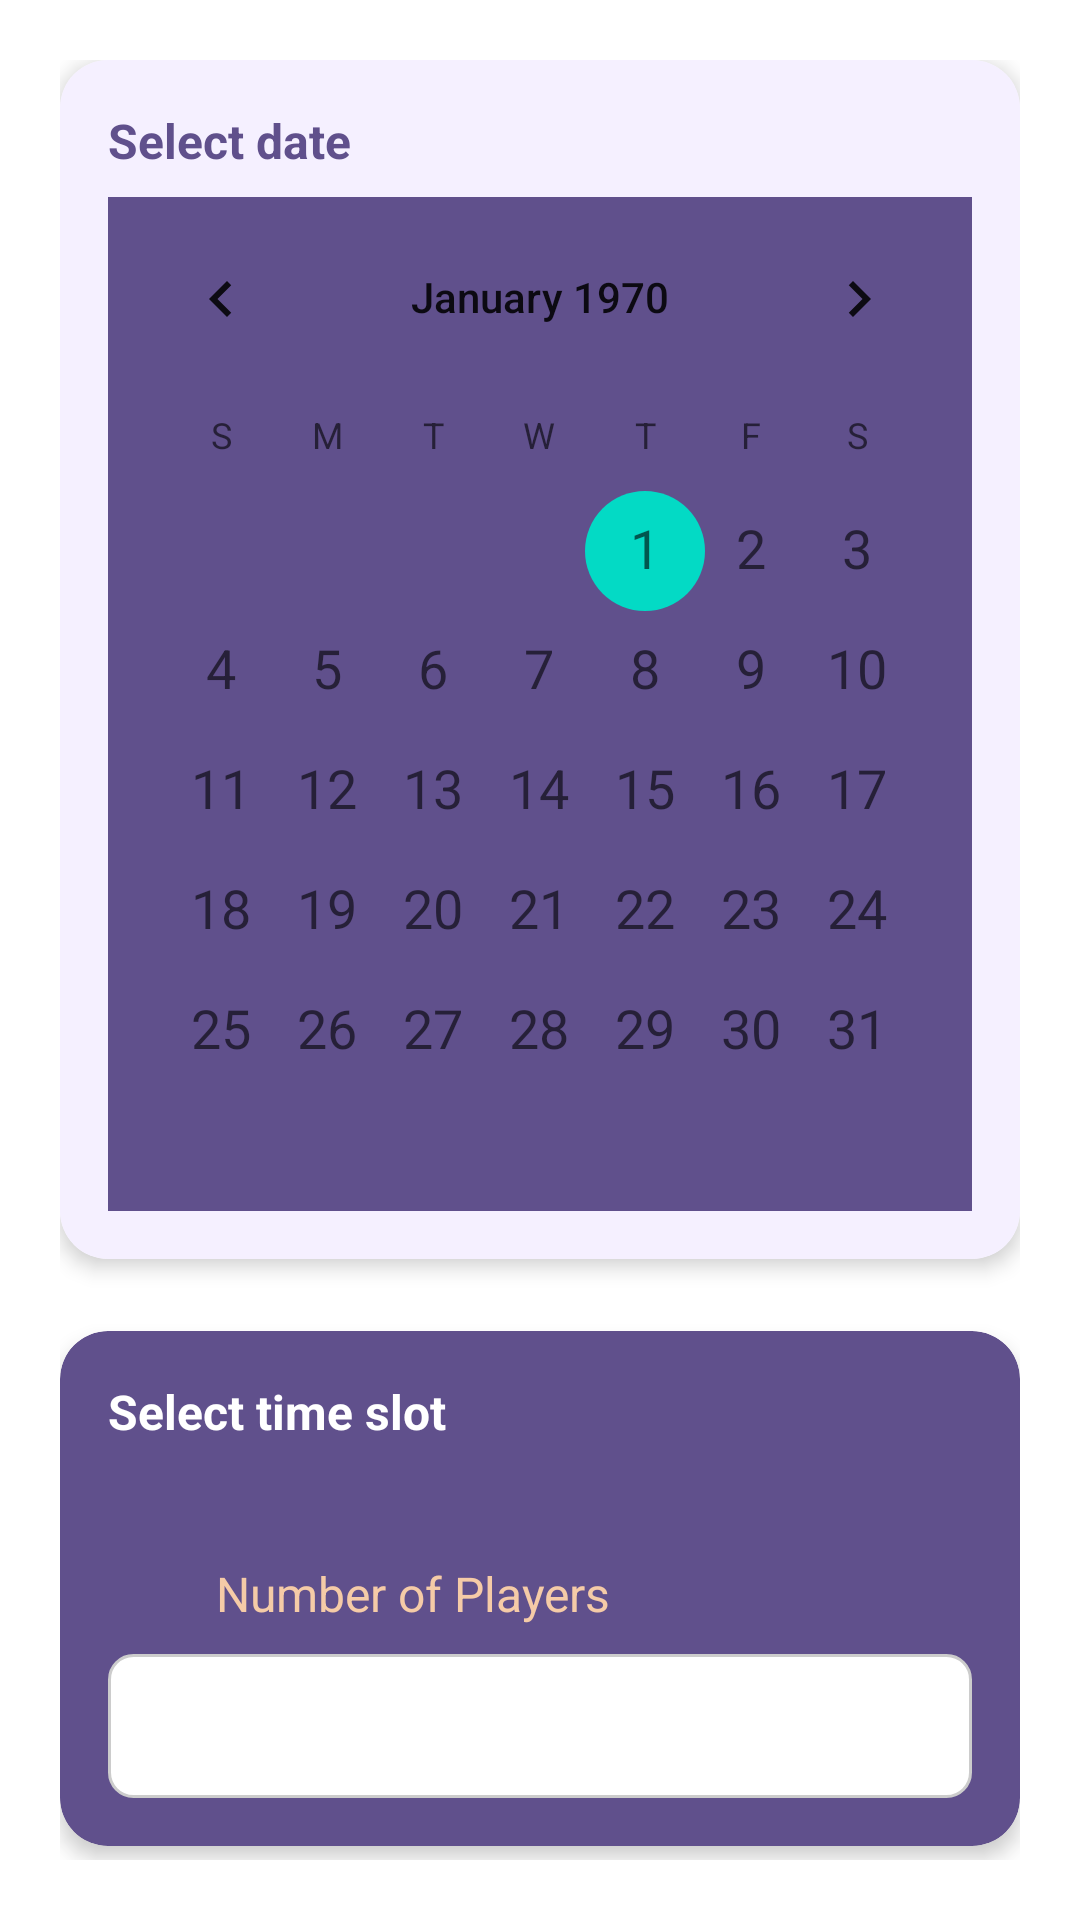

Here is an Android app screen rendered from its layout file. Give the layout XML and the strings, colors and styles it references.
<!-- AndroidManifest.xml: application theme Theme.SportHUB -->
<!-- res/layout/fragment_create_booking.xml -->
<?xml version="1.0" encoding="utf-8"?>
<androidx.core.widget.NestedScrollView
    xmlns:android="http://schemas.android.com/apk/res/android"
    xmlns:card_view="http://schemas.android.com/apk/res-auto"
    android:layout_width="match_parent"
    android:layout_height="match_parent"
    android:padding="20dp"
    android:layout_marginTop="?attr/actionBarSize"
    android:background="@color/primaryNeutral"
    android:fitsSystemWindows="true"
    >

    <LinearLayout
        android:layout_width="match_parent"
        android:layout_height="wrap_content"
        android:orientation="vertical"
        android:gravity="center_horizontal"
        android:paddingBottom="50dp"
        android:baselineAligned="false">

        
        <androidx.cardview.widget.CardView
            android:layout_width="match_parent"
            android:layout_height="wrap_content"
            card_view:cardCornerRadius="16dp"
            card_view:cardElevation="4dp"
            android:layout_marginBottom="24dp"
            android:background="#F5F0FF">

            <LinearLayout
                android:layout_width="match_parent"
                android:layout_height="wrap_content"
                android:orientation="vertical"
                android:padding="16dp"
                android:background="#F5F0FF"
                android:baselineAligned="false">

                <TextView
                    android:layout_width="wrap_content"
                    android:layout_height="wrap_content"
                    android:text="Select date"
                    android:textSize="16sp"
                    android:textStyle="bold"
                    android:textColor="#60508C"
                    android:layout_marginBottom="8dp"
                    android:background="#F5F0FF"/>

                <CalendarView
                    android:id="@+id/calendarView"
                    android:layout_width="match_parent"
                    android:layout_height="wrap_content"
                    android:focusedMonthDateColor="#60508C"
                    android:selectedWeekBackgroundColor="#A293DC"
                    android:weekSeparatorLineColor="#FFFFFF"
                    android:background="#60508C"
                    android:dateTextAppearance="@style/TextAppearance.AppCompat.Medium"/>
            </LinearLayout>
        </androidx.cardview.widget.CardView>

        
        <androidx.cardview.widget.CardView
            android:layout_width="match_parent"
            android:layout_height="wrap_content"
            card_view:cardCornerRadius="16dp"
            card_view:cardElevation="4dp"
            android:layout_marginBottom="24dp"
            android:backgroundTint="#60508C">

            <LinearLayout
                android:layout_width="match_parent"
                android:layout_height="wrap_content"
                android:orientation="vertical"
                android:padding="16dp"
                android:baselineAligned="false">

                <TextView
                    android:layout_width="wrap_content"
                    android:layout_height="wrap_content"
                    android:layout_marginBottom="8dp"
                    android:text="Select time slot"
                    android:textColor="@android:color/white"
                    android:textSize="16sp"
                    android:textStyle="bold"/>

                <GridLayout
                    android:id="@+id/timeSlotGrid"
                    android:layout_width="match_parent"
                    android:layout_height="wrap_content"
                    android:layout_marginBottom="16dp"
                    android:alignmentMode="alignMargins"
                    android:columnCount="3"
                    android:padding="5dp"
                    android:rowCount="2"
                    android:rowOrderPreserved="false"/>

                <LinearLayout
                    android:layout_width="match_parent"
                    android:layout_height="wrap_content"
                    android:orientation="vertical"
                    android:paddingTop="4dp">

                    <LinearLayout
                        android:layout_width="match_parent"
                        android:layout_height="wrap_content"
                        android:orientation="horizontal"
                        android:gravity="center_vertical">

                        <ImageView
                            android:layout_width="24dp"
                            android:layout_height="24dp"
                            android:src="@drawable/ic_players"
                            android:layout_marginEnd="12dp"
                            card_view:tint="#F5CBA7" />

                        <TextView
                            android:layout_width="wrap_content"
                            android:layout_height="wrap_content"
                            android:text="Number of Players"
                            android:textSize="16sp"
                            android:textColor="#F5CBA7"/>
                    </LinearLayout>

                    <Spinner
                        android:id="@+id/playerCountSpinner"
                        android:layout_width="match_parent"
                        android:layout_height="48dp"
                        android:layout_marginTop="8dp"
                        android:background="@drawable/bg_spinner_touch_area"
                        android:minHeight="48dp"
                        android:paddingStart="16dp"
                        android:paddingEnd="16dp"
                        android:textColor="@android:color/black" />
                </LinearLayout>

            </LinearLayout>
        </androidx.cardview.widget.CardView>

        
        <Button
            android:id="@+id/btnCreateReservation"
            android:layout_width="match_parent"
            android:layout_height="wrap_content"
            android:layout_marginHorizontal="32dp"
            android:layout_marginTop="24dp"
            android:backgroundTint="#77E996"
            android:text="Create Reservation"
            android:textAllCaps="false"
            android:textColor="#60508C"
            android:textSize="16sp"
            android:textStyle="bold"
            android:layout_marginBottom="24dp"
            />
    </LinearLayout>
</androidx.core.widget.NestedScrollView>
<!-- resources referenced by this layout -->
<resources>
  <color name="primaryNeutral">#FFFFFFFF</color>
  <!-- drawable bg_spinner_touch_area (drawable) -->
  <shape xmlns:android="http://schemas.android.com/apk/res/android">
      <solid android:color="#FFFFFF"/>
      <corners android:radius="8dp"/>
      <stroke android:width="1dp" android:color="#CCCCCC"/>
  </shape>
  <style name="Theme.SportHUB" parent="Theme.MaterialComponents.DayNight.DarkActionBar">
          
          <item name="colorPrimary">@color/purple_500</item>
          <item name="colorPrimaryVariant">@color/purple_700</item>
          <item name="colorOnPrimary">@color/white</item>
          
          <item name="colorSecondary">@color/teal_200</item>
          <item name="colorSecondaryVariant">@color/teal_700</item>
          <item name="colorOnSecondary">@color/black</item>
          
          <item name="android:statusBarColor">?attr/colorPrimaryVariant</item>
          
      </style>
  <color name="purple_500">#FF6200EE</color>
  <color name="purple_700">#FF3700B3</color>
  <color name="white">#FFFFFFFF</color>
  <color name="teal_200">#FF03DAC5</color>
  <color name="teal_700">#FF018786</color>
  <color name="black">#FF000000</color>
</resources>
